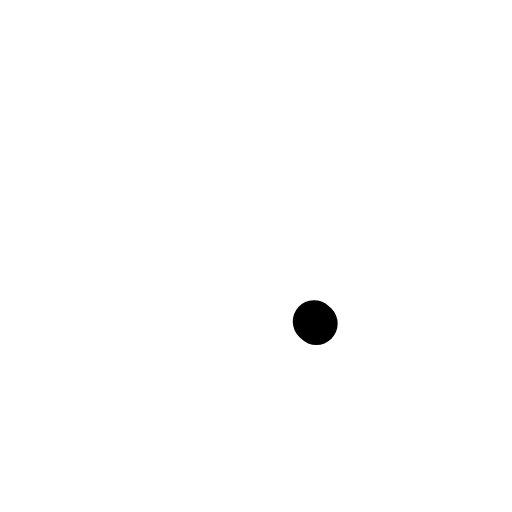
t = 0.00 s
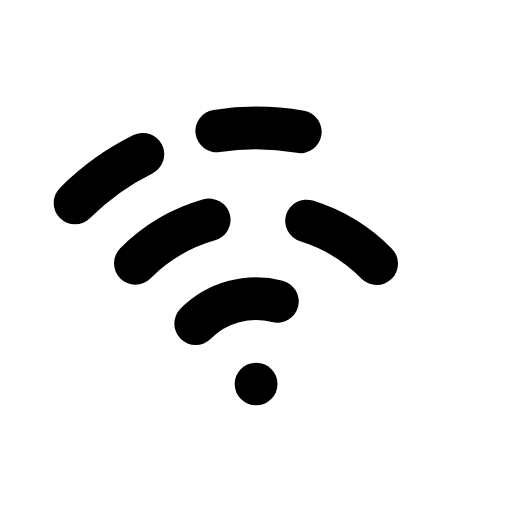
t = 0.24 s
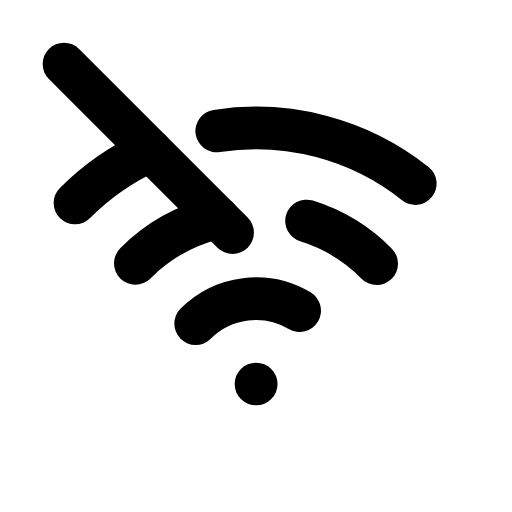
t = 0.35 s
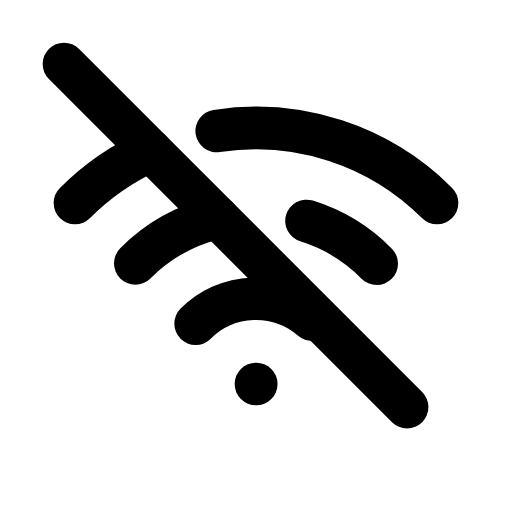
t = 0.56 s
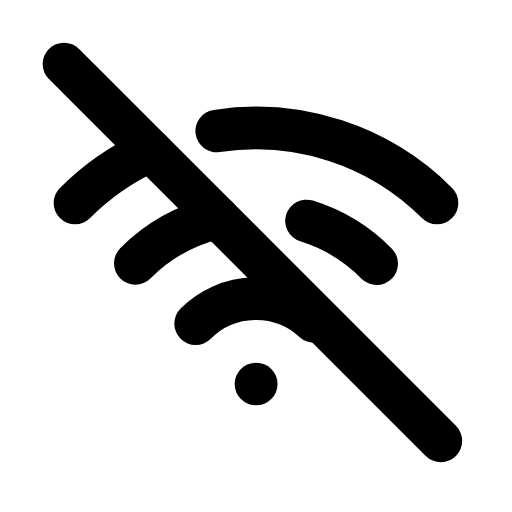
t = 0.77 s
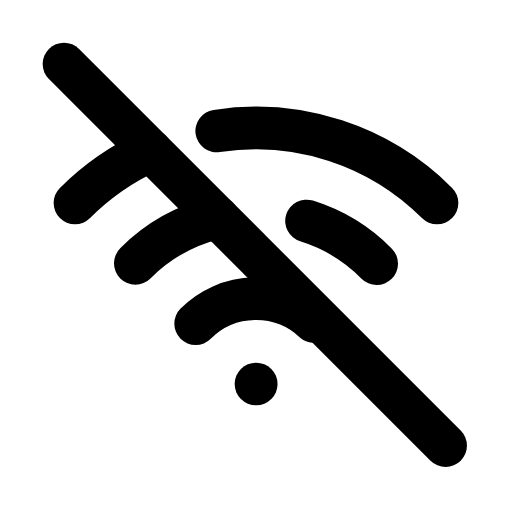
t = 0.88 s

The animated SVG that drew these frames (rendered in a browser with its animation timeline set to each time). Animation: 4 CSS @keyframes rules; one cycle of 1.09 s, repeats indefinitely.

<svg xmlns="http://www.w3.org/2000/svg" viewBox="0 0 24 24" width="96" height="96" role="img" aria-label="Wifi Off Icon" data-icon="wifi-off-icon">
  <title>Wifi Off Icon</title>
<style>
  .a{fill:none;stroke:currentColor;stroke-width:2;stroke-linecap:round;stroke-linejoin:round;
     stroke-dasharray:1;stroke-dashoffset:1;animation:draw 0.85s cubic-bezier(.25,.9,.25,1) both}
  .d{fill:var(--icon-accent,currentColor);stroke:none;transform-box:fill-box;transform-origin:center;
     animation:dotIn .35s ease-out both,dotPulse 0.83s infinite ease-in-out}
  .f{fill:currentColor;stroke:none;animation:fadeIn .45s ease-out both}
  @keyframes draw{to{stroke-dashoffset:0}}
  @keyframes dotIn{from{opacity:0;transform:scale(.4)}to{opacity:1;transform:scale(1)}}
  @keyframes dotPulse{0%,100%{opacity:.55}50%{opacity:1}}
  @keyframes fadeIn{from{opacity:0}to{opacity:1}}
  @media (prefers-reduced-motion:reduce){.a{animation:none;stroke-dashoffset:0}.d,.f{animation:none}}
</style>
  <path class="a" pathLength="1" d="M12 18l.01 0" style="animation-delay:0.0s"/>
  <path class="a" pathLength="1" d="M9.172 15.172a4 4 0 0 1 5.656 0" style="animation-delay:0.06s"/>
  <path class="a" pathLength="1" d="M6.343 12.343a7.963 7.963 0 0 1 3.864 -2.14m4.163 .155a7.965 7.965 0 0 1 3.287 2" style="animation-delay:0.12s"/>
  <path class="a" pathLength="1" d="M3.515 9.515a12 12 0 0 1 3.544 -2.455m3.101 -.92a12 12 0 0 1 10.325 3.374" style="animation-delay:0.18s"/>
  <path class="a" pathLength="1" d="M3 3l18 18" style="animation-delay:0.24s"/>
</svg>
